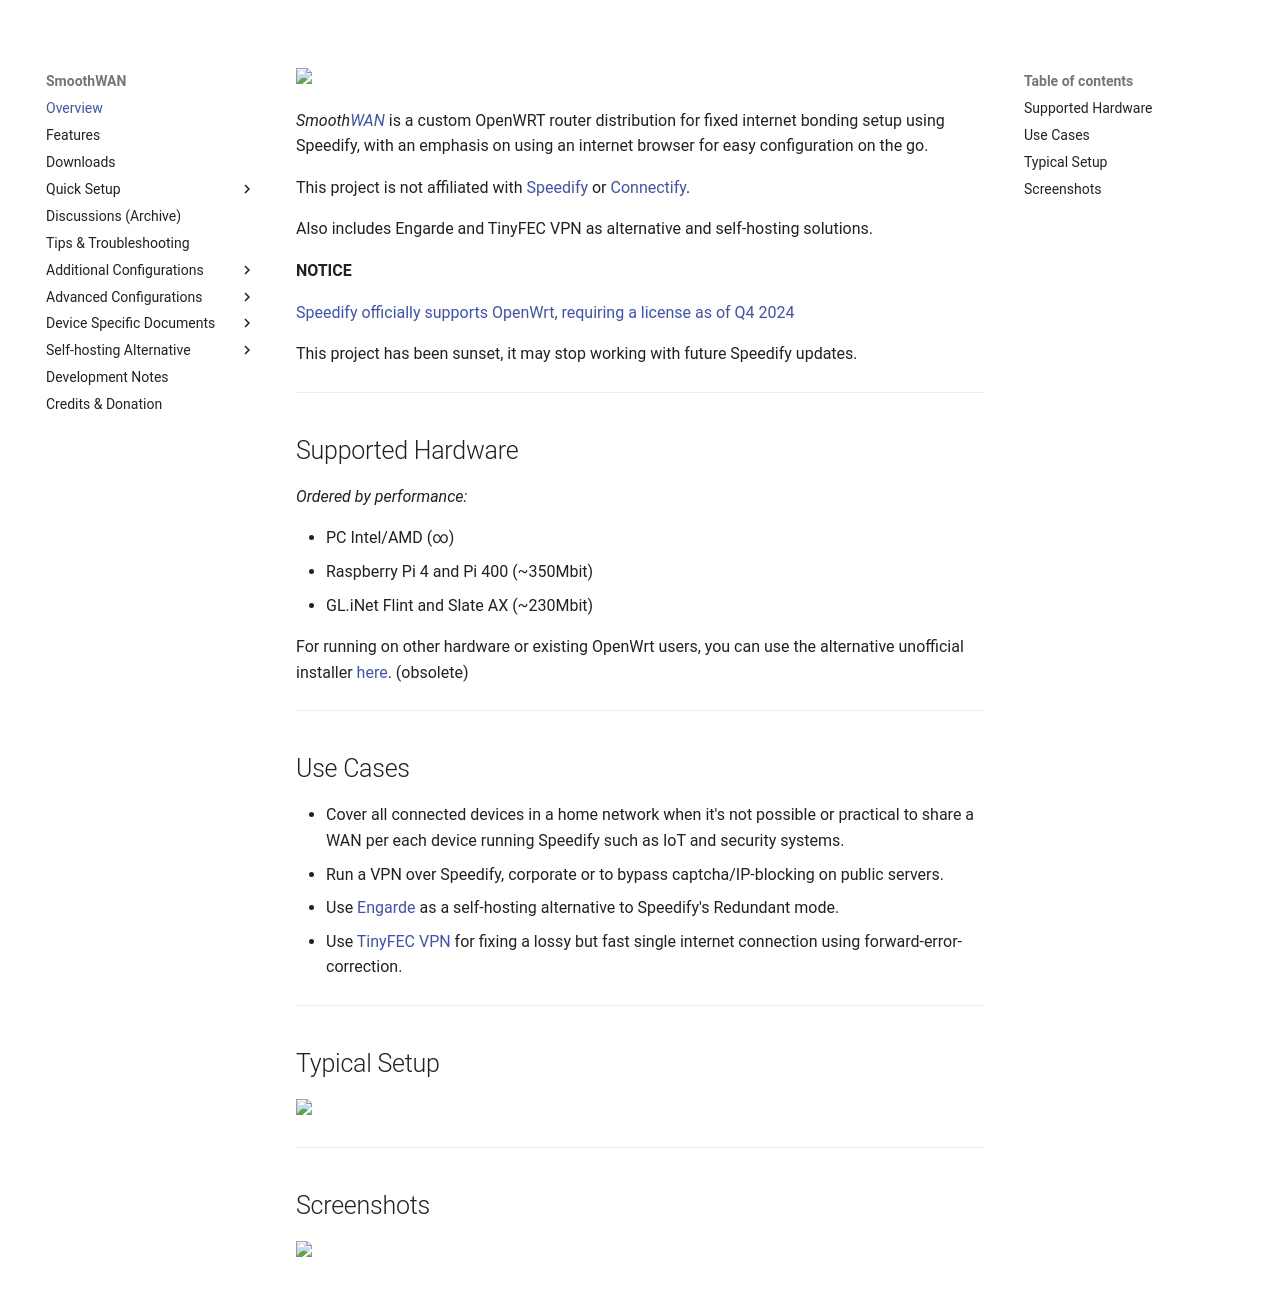

repository: SmoothWAN/SmoothWAN-docs-mirror · page: index.html · generator: mkdocs

<img src="https://user-images.githubusercontent.com/96490382/185179903-4cbac04d-d0f7-47e2-b81a-167803205d33.png" width="800"/>

*Smooth[WAN](https://en.wikipedia.org/wiki/Wide_area_network)* is a custom OpenWRT router distribution for fixed internet bonding setup using Speedify, with an emphasis on using an internet browser for easy configuration on the go.

This project is not affiliated with [Speedify](https://speedify.com/) or [Connectify](https://connectify.me/).

Also includes Engarde and TinyFEC VPN as alternative and self-hosting solutions.

**NOTICE**

[Speedify officially supports OpenWrt, requiring a license as of Q4 2024](https://support.speedify.com/article/918-openwrt)

This project has been sunset, it may stop working with future Speedify updates.

---

## Supported Hardware
*Ordered by performance:*

- PC Intel/AMD (∞)
- Raspberry Pi 4 and Pi 400 (~350Mbit)
- GL.iNet Flint and Slate AX (~230Mbit)

For running on other hardware or existing OpenWrt users, you can use the alternative unofficial installer [here](https://github.com/TalalMash/Unofficial-Speedify-Installer-For-OpenWrt). (obsolete)

---

## Use Cases

- Cover all connected devices in a home network when it's not possible or practical to share a WAN per each device running Speedify such as IoT and security systems.
- Run a VPN over Speedify, corporate or to bypass captcha/IP-blocking on public servers.
- Use [Engarde](https://github.com/porech/engarde) as a self-hosting alternative to Speedify's Redundant mode.
- Use [TinyFEC VPN](https://github.com/wangyu-/tinyfecVPN) for fixing a lossy but fast single internet connection using forward-error-correction.

---


## Typical Setup

<img src="https://raw.githubusercontent.com/TalalMash/SmoothWAN-web/main/smoothwan-illust.drawio.svg" width="600"/>

---

## Screenshots

<img src="https://user-images.githubusercontent.com/96490382/208723215-92bb40df-c56d-4f82-b597-707aa8e35f7b.gif" width="800"/>
